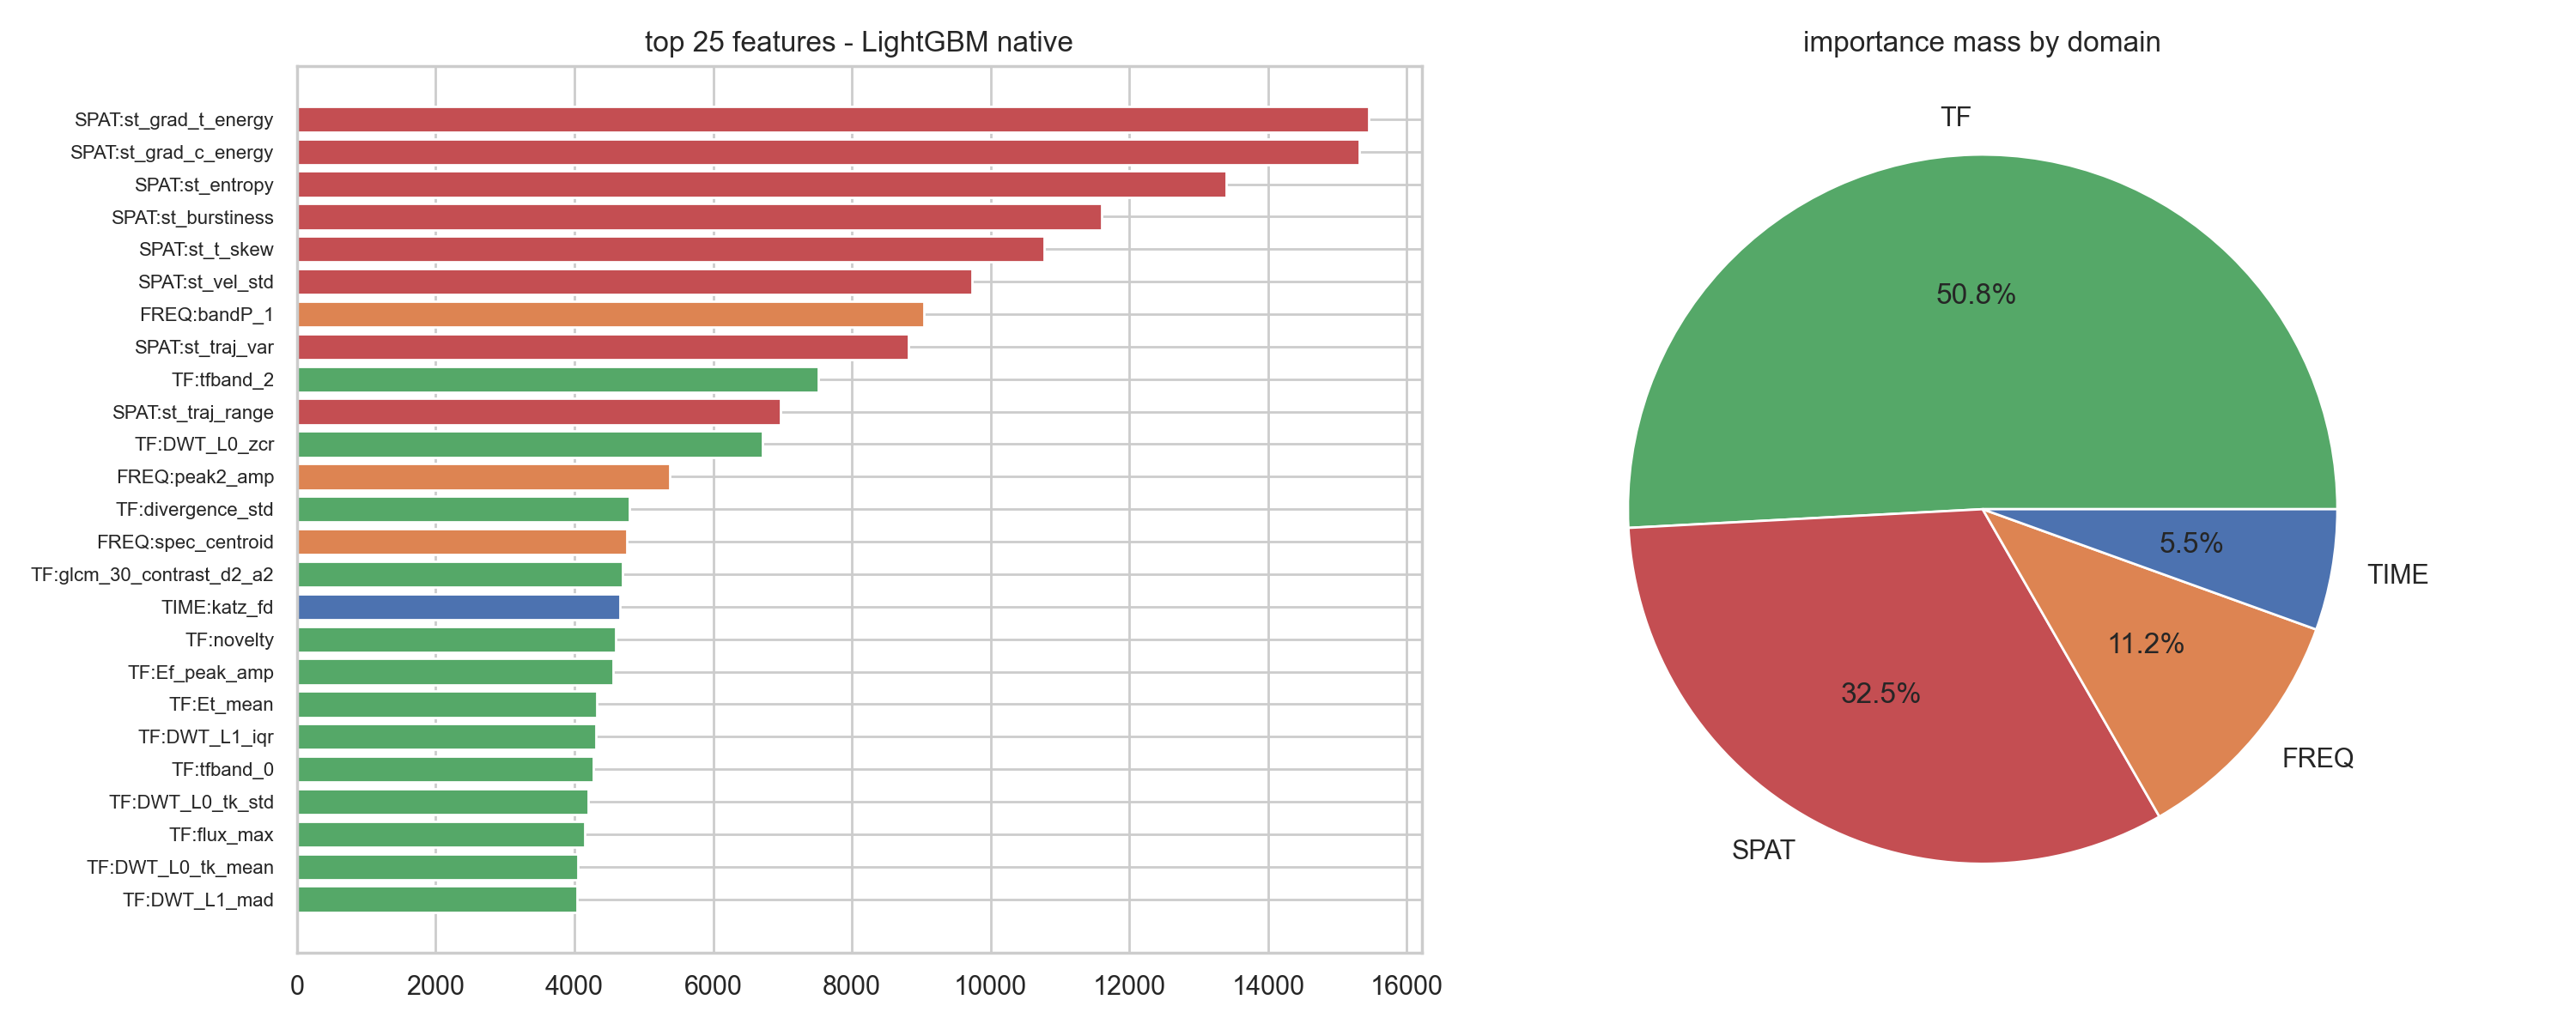

Values plotted in this chart, from the file beside it:
feature, importance, domain
SPAT:st_grad_t_energy, 15445, SPAT
SPAT:st_grad_c_energy, 15311, SPAT
SPAT:st_entropy, 13390, SPAT
SPAT:st_burstiness, 11597, SPAT
SPAT:st_t_skew, 10769, SPAT
SPAT:st_vel_std, 9728, SPAT
FREQ:bandP_1, 9042, FREQ
SPAT:st_traj_var, 8815, SPAT
TF:tfband_2, 7513, TF
SPAT:st_traj_range, 6972, SPAT
TF:DWT_L0_zcr, 6708, TF
FREQ:peak2_amp, 5375, FREQ
TF:divergence_std, 4793, TF
FREQ:spec_centroid, 4749, FREQ
TF:glcm_30_contrast_d2_a2, 4698, TF
TIME:katz_fd, 4655, TIME
TF:novelty, 4597, TF
TF:Ef_peak_amp, 4559, TF
TF:Et_mean, 4316, TF
TF:DWT_L1_iqr, 4310, TF
TF:tfband_0, 4276, TF
TF:DWT_L0_tk_std, 4200, TF
TF:flux_max, 4145, TF
TF:DWT_L0_tk_mean, 4050, TF
TF:DWT_L1_mad, 4040, TF
TF:WPT_dddd_log_energy, 4004, TF
TF:WPT_aaaa_zcr, 3922, TF
TF:WPT_aaaa_iqr, 3840, TF
TF:flux_std, 3837, TF
TIME:n_peaks, 3769, TIME
TF:Ef_kurt, 3638, TF
TF:DWT_L0_iqr, 3520, TF
TF:DWT_L5_iqr, 3409, TF
TF:DWT_L0_mad, 3399, TF
TF:WPT_aada_abs_mean, 3395, TF
FREQ:pow_std, 3357, FREQ
TIME:zcr, 3326, TIME
TF:stft_max, 3260, TF
TIME:energy_gini, 3253, TIME
TF:Et_max, 3252, TF
TF:Et_p25, 3231, TF
TF:WPT_daad_log_energy, 3043, TF
TF:tfband_1, 2983, TF
TF:WPT_aaaa_abs_mean, 2924, TF
TF:WPT_addd_log_energy, 2688, TF
TF:Ef_skew, 2622, TF
FREQ:spec_entropy_renyi, 2607, FREQ
TF:Ef_rolloff95, 2564, TF
TF:Ef_rolloff85, 2397, TF
TF:stft_entropy, 2185, TF
TF:DWT_L4_log_energy, 2100, TF
FREQ:spec_entropy_shannon, 2051, FREQ
TF:Et_std, 2027, TF
TF:DWT_L4_tk_mean, 2003, TF
TF:Ef_std, 1898, TF
FREQ:bandP_rel_1, 1792, FREQ
TF:Et_entropy, 1706, TF
TF:das_transient_index, 1493, TF
TF:Ef_centroid, 1485, TF
TF:Ef_max, 1475, TF
... 7 more rows
